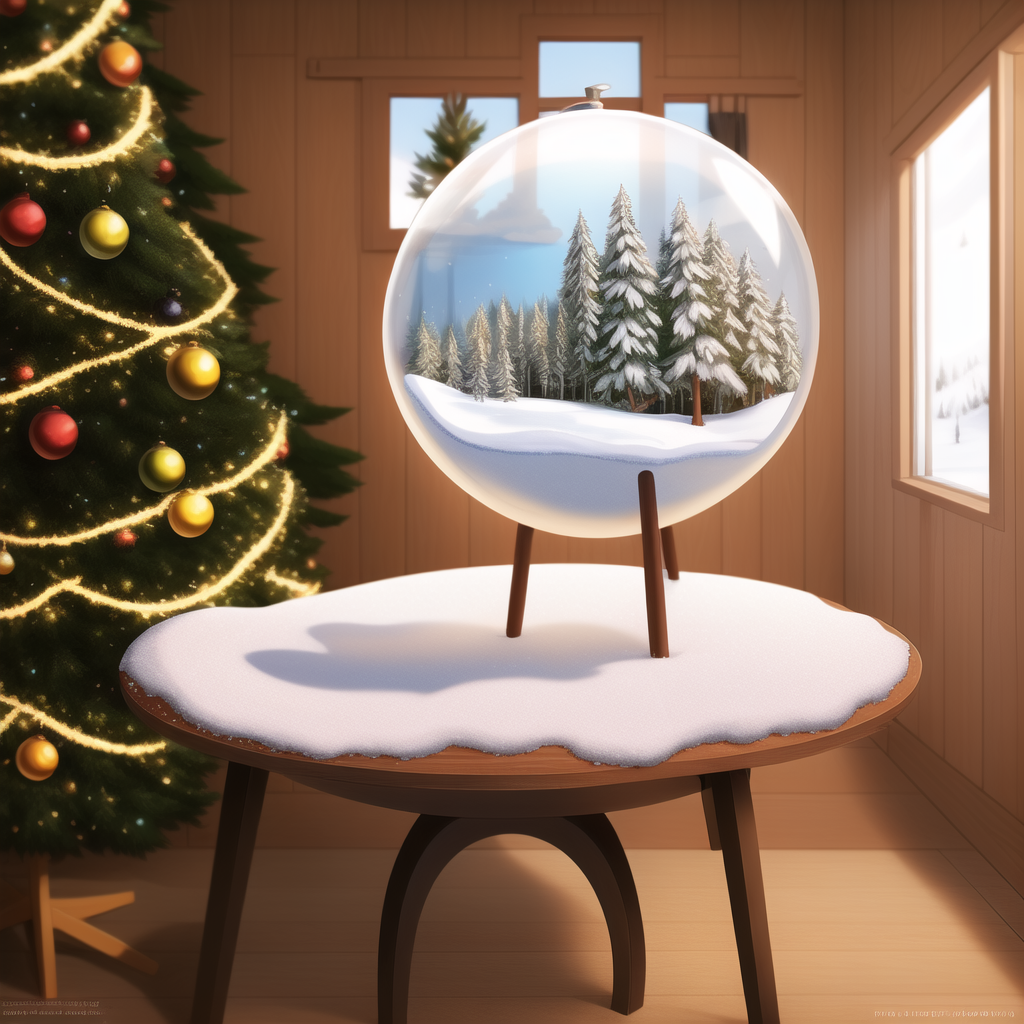
Generation parameters embedded in this image by NovelAI (PNG 'Description' and 'Comment' text chunks):
masterpiece, best quality, indoors,{{huge snow globe on a table,stand,snow globe focus}}.contained world.contained world.contained world.[in the globe there are firs, evergreen trees, conifers,tiny house.‼‼✩⟁intricate details‼‼✩⟁intricate details‼‼✩⟁intricate details‼‼✩⟁intricate details‼‼✩⟁intricate details‼‼✩⟁intricate details‼‼✩⟁intricate details‼‼✩⟁intricate details‼‼✩⟁intricate details‼‼✩⟁intricate details‼‼✩⟁intricate details‼‼✩⟁intricate details‼‼✩⟁intricate details‼‼✩⟁intricate details‼‼✩⟁intricate details
{"steps":28,"sampler":"k_euler_ancestral","seed":3676274467,"strength":0.69,"noise":0.667,"scale":13.0,"uc":"nsfw, worst quality, low quality, what has science done, what, nightmare fuel, eldritch horror, where is your god now, why, distracting,watermark,worst quality,low quality,what has science done,what,nightmare fuel,eldritch horror,where is your god now,why,{worst quality},{bad quality},worst quality,low quality,what has science done,what,nightmare fuel,eldritch horror,where is your god now,why,{worst quality},{bad quality},worst quality,low quality,what has science done,what,nightmare fuel,eldritch horror,where is your god now,why,{worst quality},{bad quality},text,signature,watermark,too early for this shit,where is your god now#3d#symmetry,symmetry,symmetry,symmetry,symmetry,symmetry,symmetry,symmetry,symmetry,symmetry,symmetry,symmetry,symmetry,symmetry,symmetry,symmetry,symmetry,symmetry,symmetry,symmetry,symmetry,symmetry,symmetry,symmetry,symmetry,symmetry,symmetry,symmetry,symmetry,symmetry,symmetry,symmetry,symmetry,symmetry,symmetry,symmetry,symmetry,symmetry,symmetry,symmetry,symmetry,symmetry"}